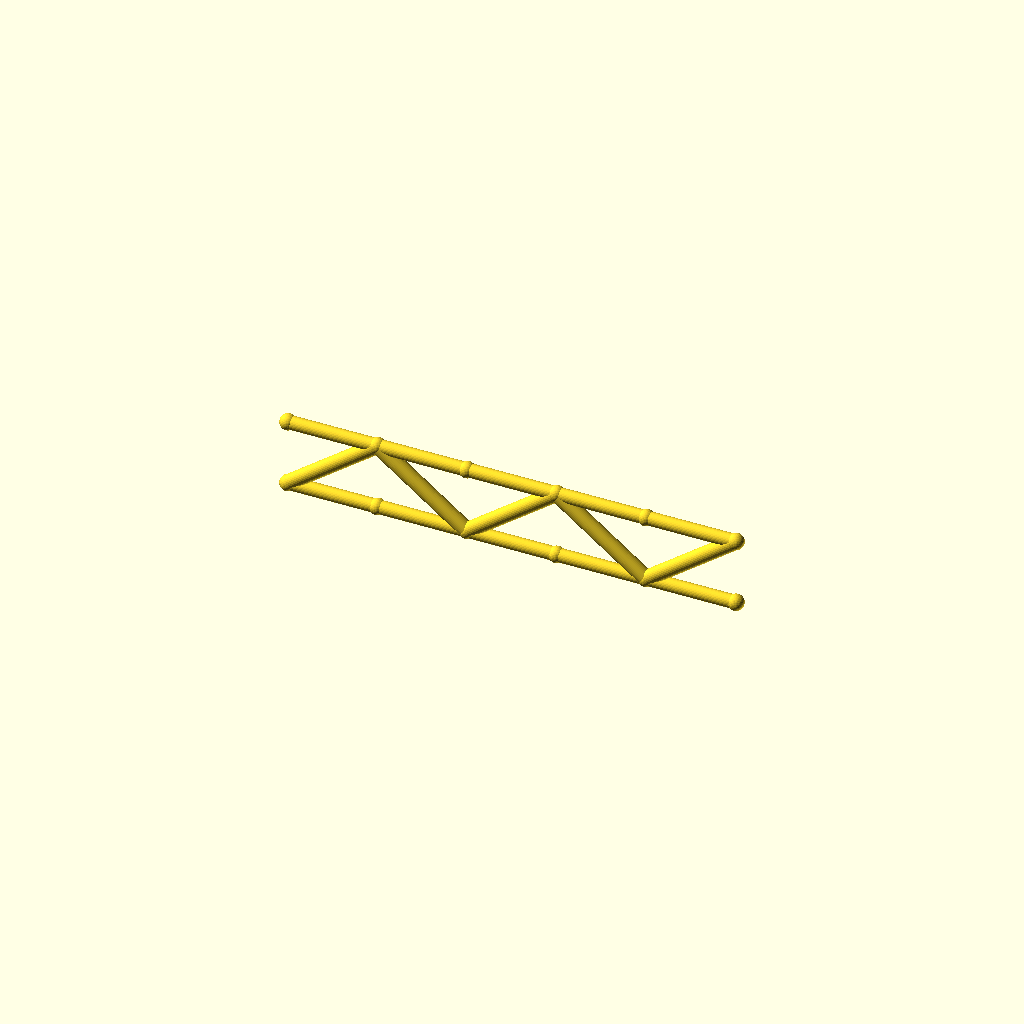
Cell 1: rendered with the file's own defaults.
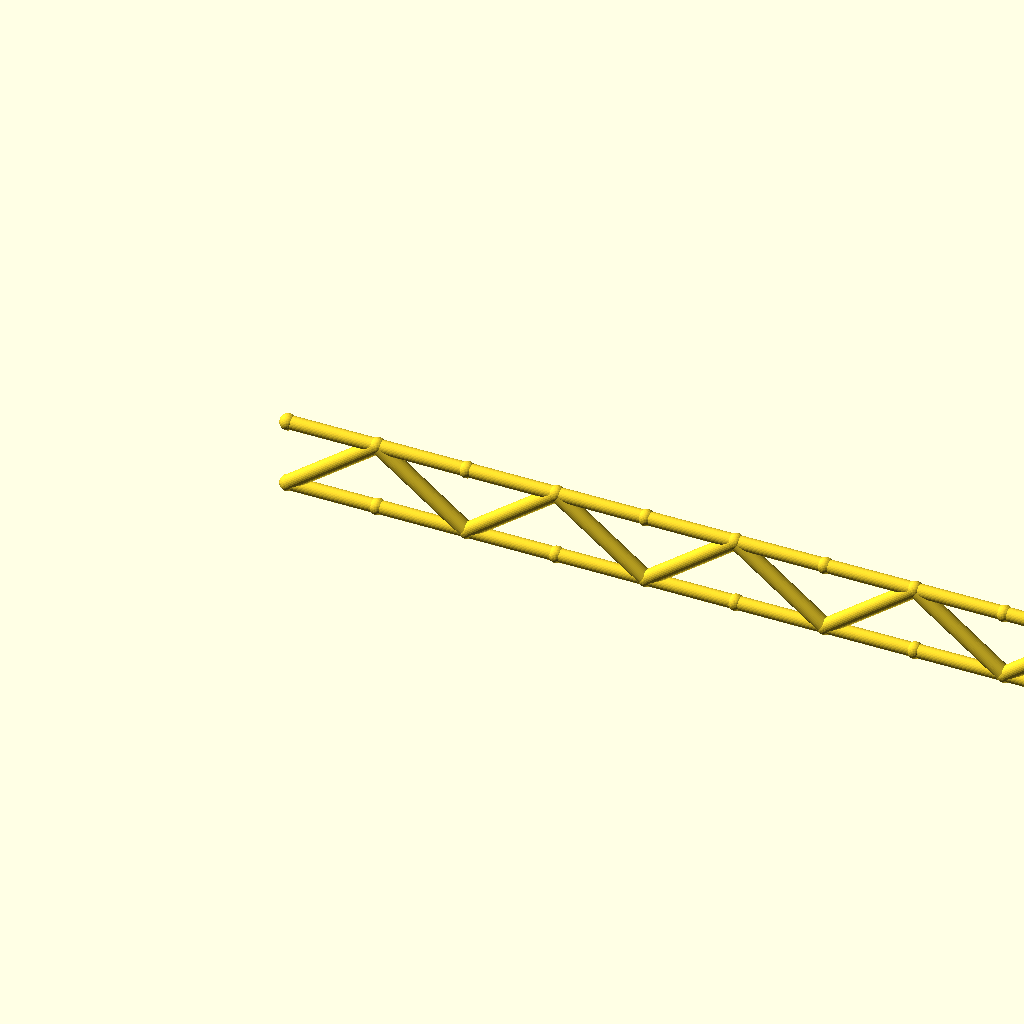
Cell 2 — panels set to 10, the other parameters unchanged.
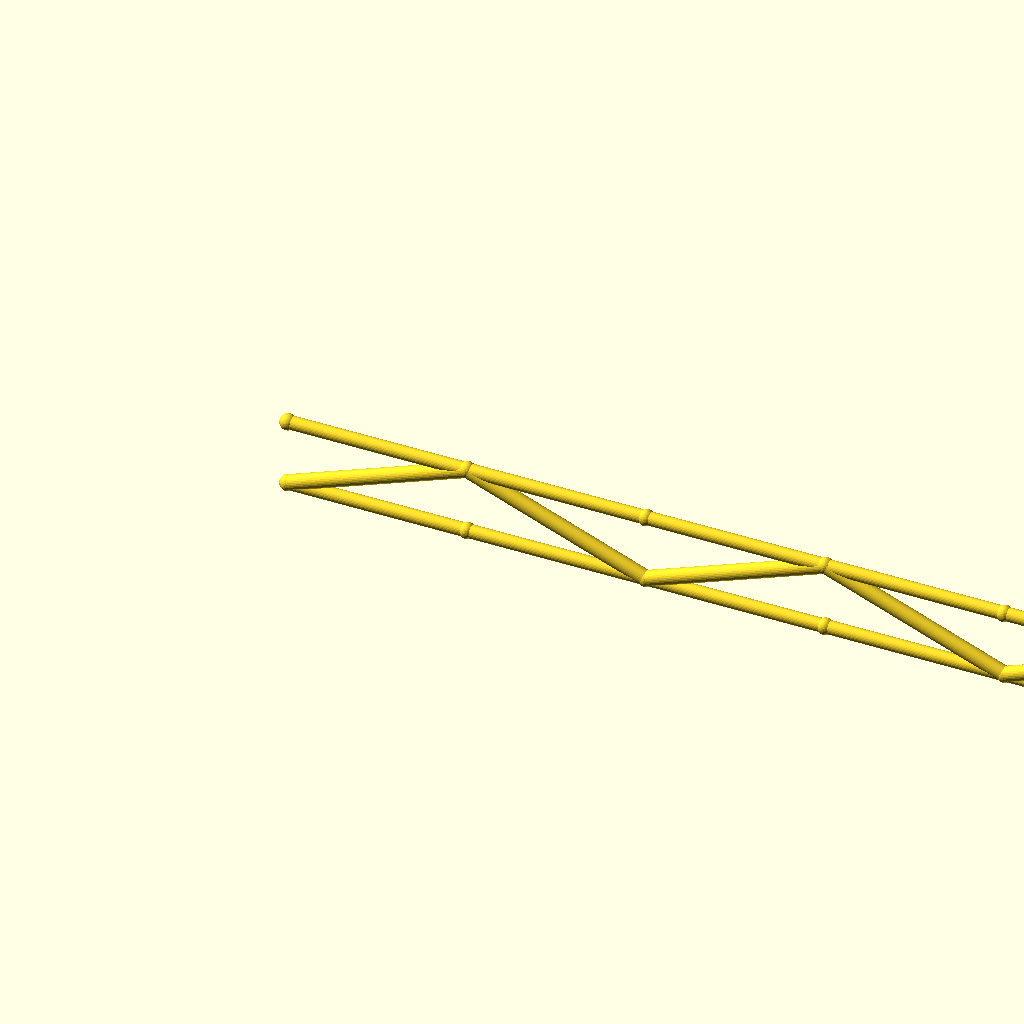
Cell 3 — panel_p set to 80, the other parameters unchanged.
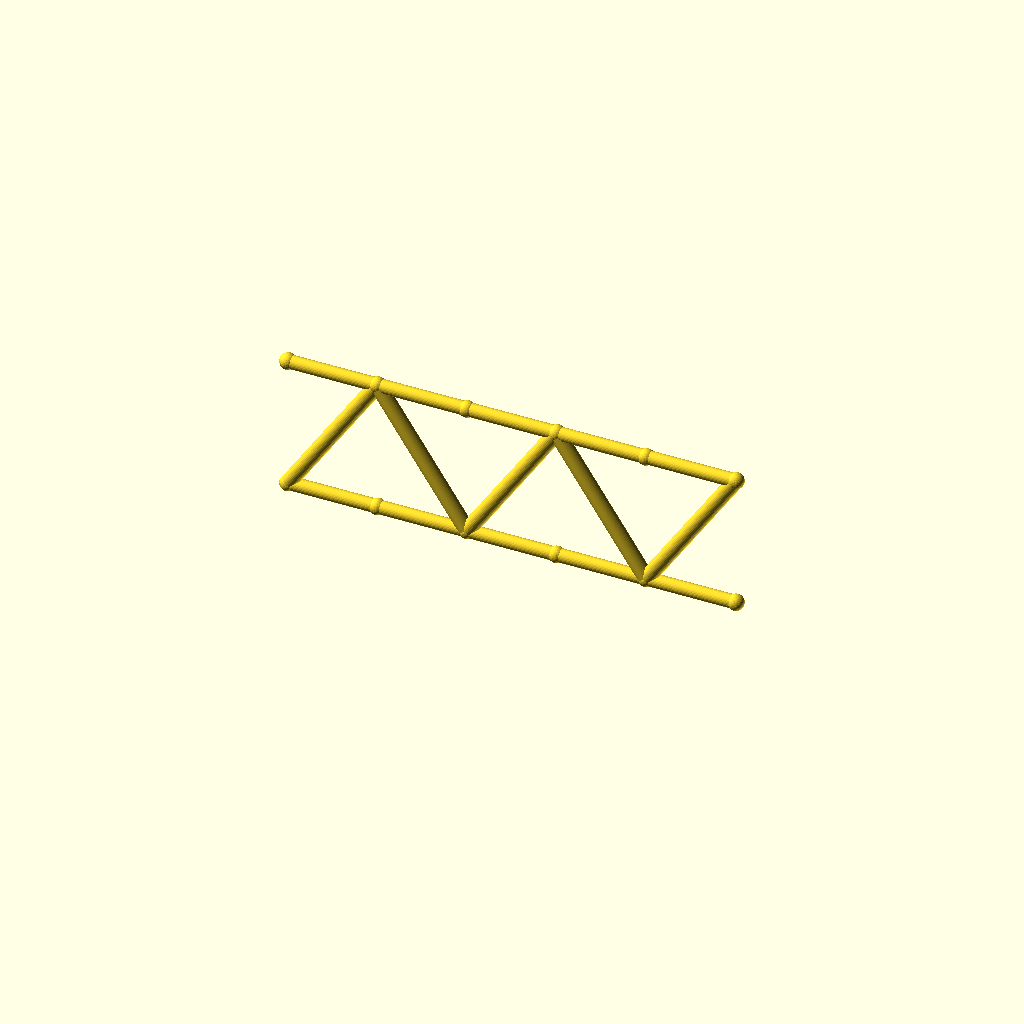
Cell 4: beam_h = 60 (everything else at default).
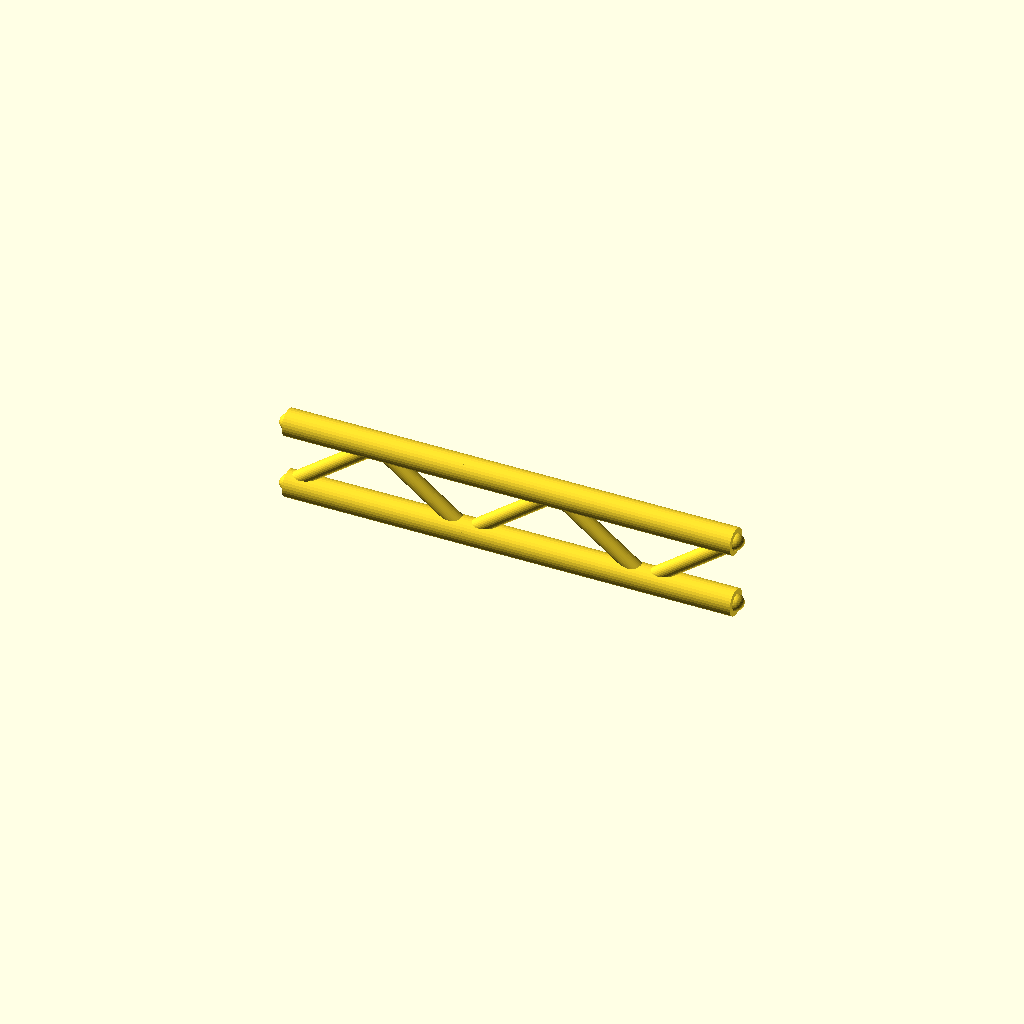
Cell 5 — flange_r set to 6, the other parameters unchanged.
All cells are drawn from one camera (rotation 55°, 0°, 25°, orthographic, colour scheme Cornfield), so only the parameter changes between them.
OpenSCAD source file optional_data/gen2/ibeams/part_0070.scad:
$fn = 32;

// ----------------------------------------------------------------------
// Lattice I-beam: 200 mm long, 30 mm deep, 5 panels
// ----------------------------------------------------------------------

// --- parameters (mm) ---
panels = 5;               // number of web panels
panel_p = 40;             // panel length, X
length = 200;             // beam length
beam_h = 30;              // depth between the flange axes
flange_r = 3;             // flange tube radius
web_r = 3.4;              // web brace radius
joint_r = 3.6;            // joint ball radius

module member(a, b, r) {
  /* rod: cylinder from joint a to joint b */
  d = b - a;
  length = norm(d);
  translate(a) rotate([0, acos(d[2] / length), atan2(d[1], d[0])])
    cylinder(h = length, r = r);
}

module joint(p, r) {
  /* ball at the joint centre */
  translate(p) sphere(r = r);
}

bottom = [for (i = [0 : panels]) [i * panel_p, 0, 0]];
top = [for (i = [0 : panels]) [i * panel_p, 0, beam_h]];

/* flanges */
for (i = [0 : panels - 1]) {
  member(bottom[i], bottom[i + 1], flange_r);
  member(top[i], top[i + 1], flange_r);
}

/* continuous zig-zag web */
for (i = [0 : panels - 1]) {
  if (i % 2 == 0) {
    member(bottom[i], top[i + 1], web_r);
  } else {
    member(top[i], bottom[i + 1], web_r);
  }
}

/* joint balls */
for (i = [0 : panels]) {
  joint(bottom[i], joint_r);
  joint(top[i], joint_r);
}
Parameter table extracted from the source (name, type, default, range or options):
panels: number, default 5
panel_p: number, default 40
length: number, default 200
beam_h: number, default 30
flange_r: number, default 3
web_r: number, default 3.4
joint_r: number, default 3.6
